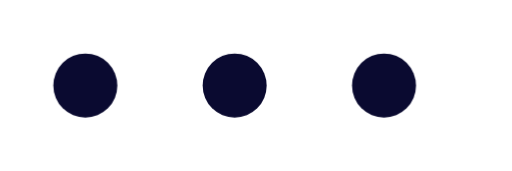
t = 0.00 s
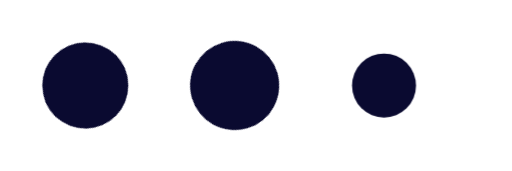
t = 0.60 s
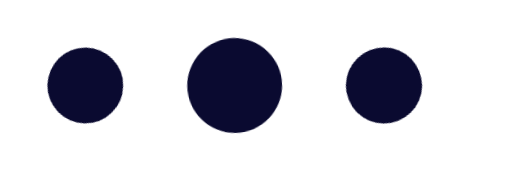
t = 0.73 s
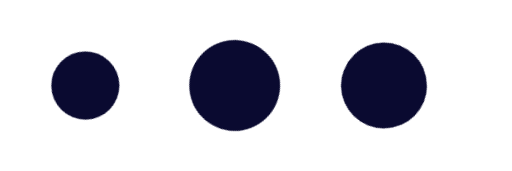
t = 0.85 s
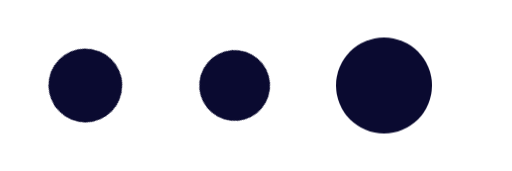
t = 1.10 s
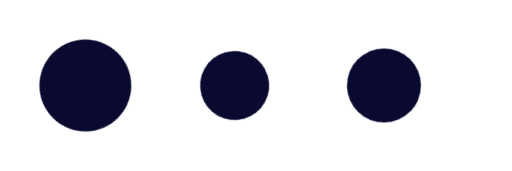
t = 1.35 s

The animated SVG that drew these frames (rendered in a browser with its animation timeline set to each time). Animation: 1 CSS @keyframes rule; one cycle of 1.60 s, repeats indefinitely.

<svg viewBox="0 0 24 8" xmlns="http://www.w3.org/2000/svg" width="24" height="24" fill="none">
    <!-- 
    Author: Maximilian Duartes
    Web: topan.com.ar
  -->
    <style>
        @keyframes loader-18 {

            0% {
                transform: scale(1) rotateZ(0)
            }

            50% {
                transform: scale(1.5) rotateZ(180deg)
            }

            100% {
                transform: scale(1) rotateZ(360deg)
            }

        }
    </style>
    <g style="animation:loader-18 1s ease-out infinite both;transform-origin:4px;animation-delay: 0s;">
        <circle cx="4" cy="4" r="1.5" fill="#0A0A30" />
    </g>
    <g style="animation:loader-18 1s ease-out infinite both; transform-origin:11px;animation-delay: .3s;">
        <circle cx="11" cy="4" r="1.5" fill="#0A0A30" />
    </g>
    <g style="animation:loader-18 1s ease-out infinite both;transform-origin:18px;animation-delay: .6s;">
        <circle cx="18" cy="4" r="1.5" fill="#0A0A30" />
    </g>

</svg>
